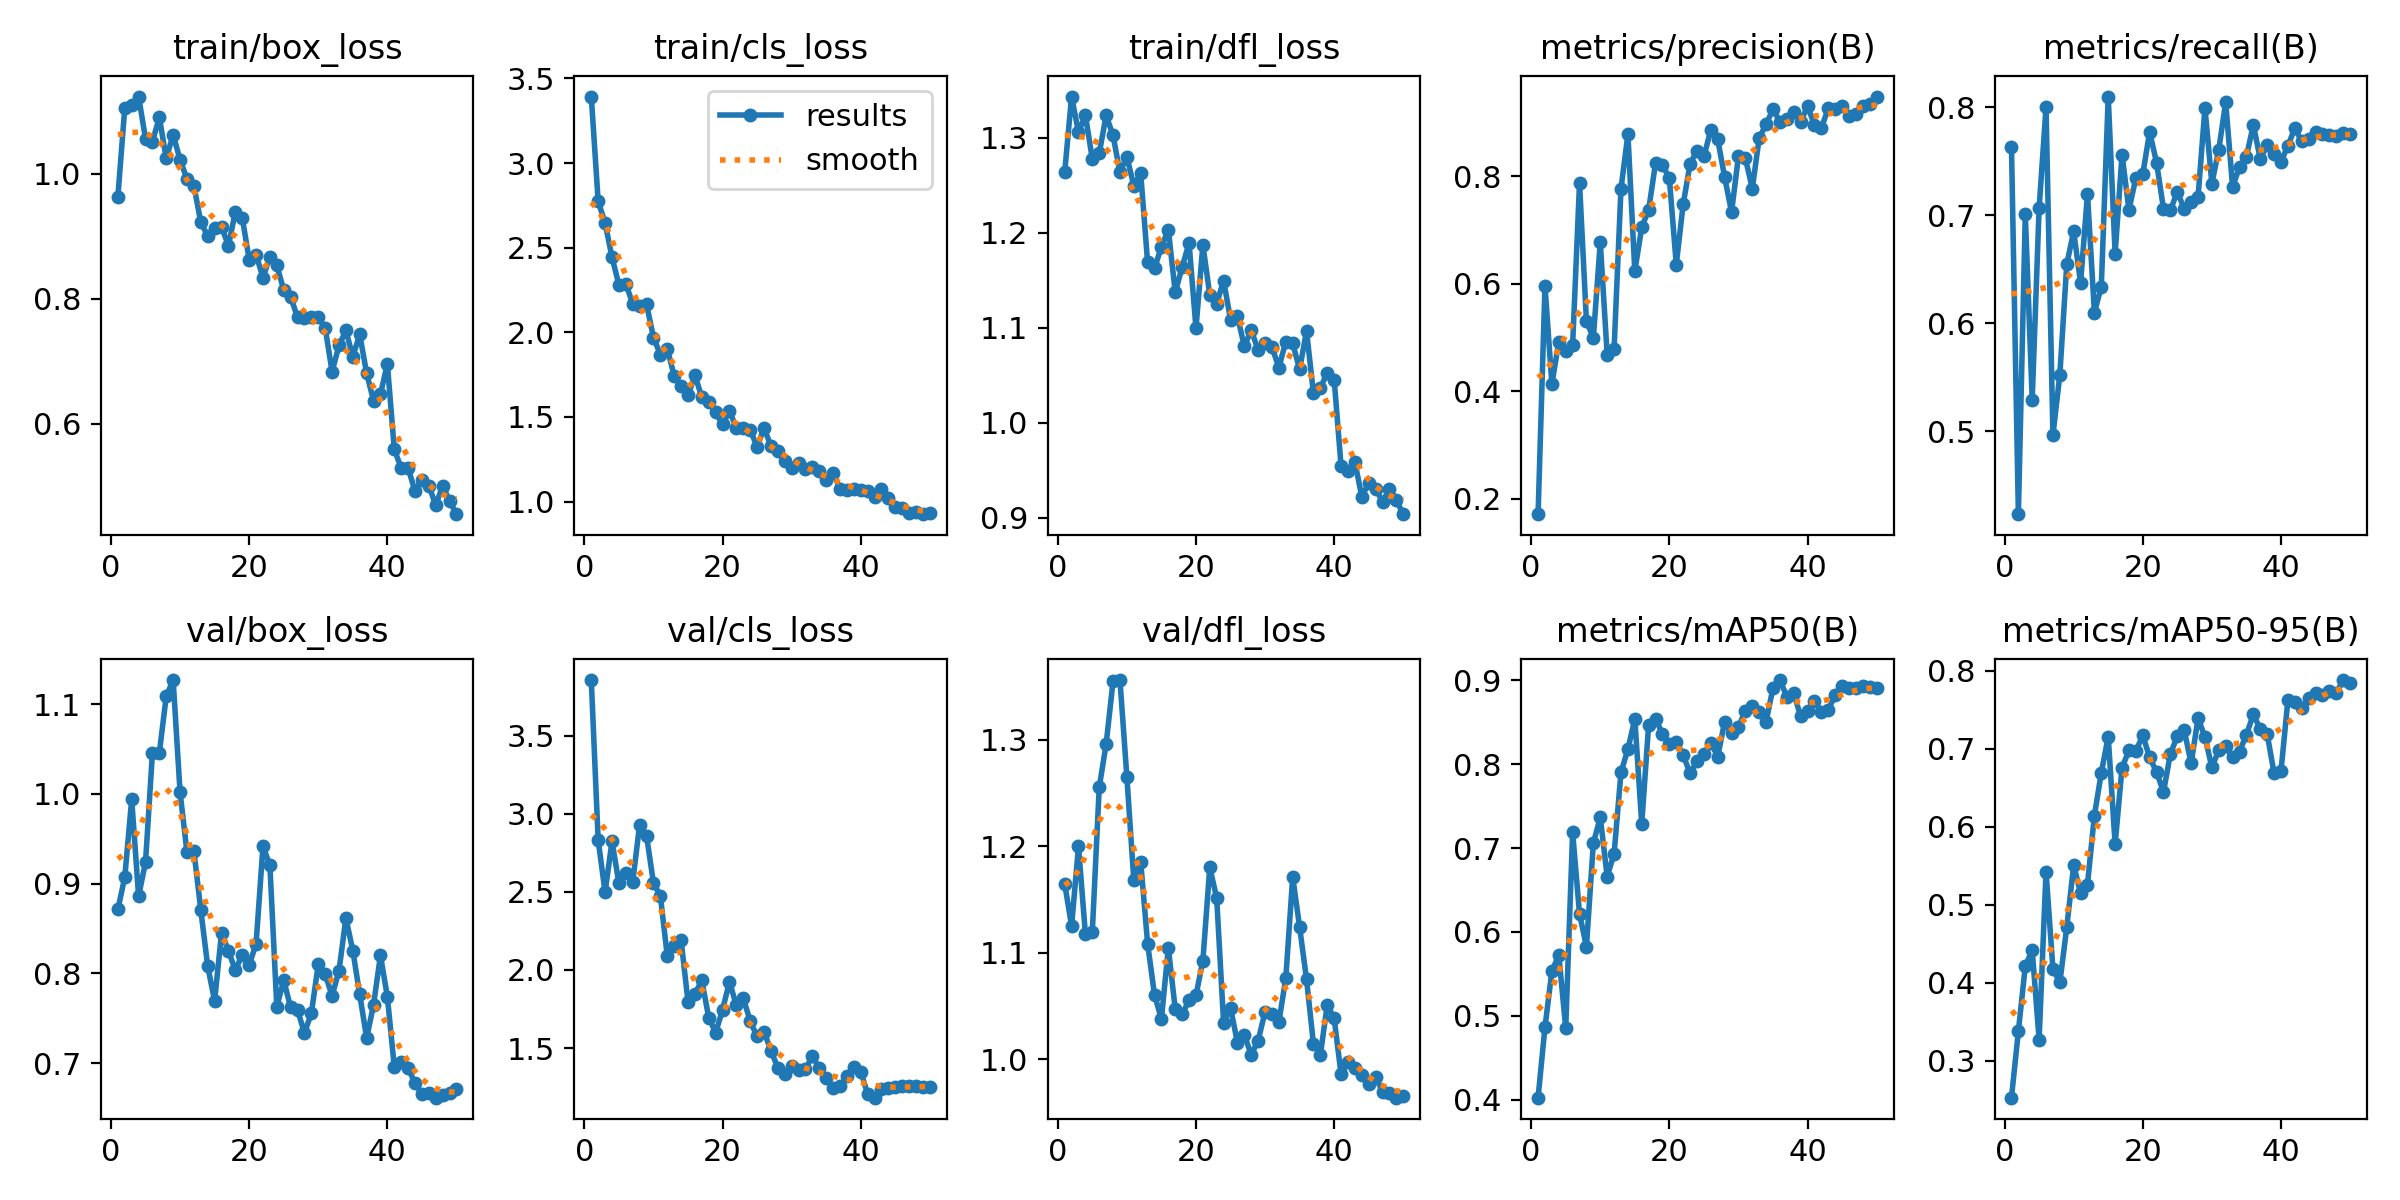

The file beside this chart, header and first rows:
epoch, time, train/box_loss, train/cls_loss, train/dfl_loss, metrics/precision(B), metrics/recall(B), metrics/mAP50(B), metrics/mAP50-95(B), val/box_loss, val/cls_loss, val/dfl_loss, lr/pg0, lr/pg1, lr/pg2
1, 32.18, 0.9629, 3.393, 1.264, 0.1709, 0.7634, 0.4022, 0.253, 0.8713, 3.857, 1.165, 0.05644, 0.00044, 0.00044
2, 60.16, 1.105, 2.774, 1.343, 0.5958, 0.4233, 0.4864, 0.3382, 0.9071, 2.83, 1.125, 0.01187, 0.0008724, 0.0008724
3, 86.71, 1.109, 2.646, 1.306, 0.4129, 0.701, 0.5533, 0.4216, 0.9941, 2.499, 1.2, 0.0009604, 0.0009604, 0.0009604
4, 113.5, 1.123, 2.444, 1.324, 0.4924, 0.5293, 0.5723, 0.4421, 0.8859, 2.823, 1.117, 0.0009406, 0.0009406, 0.0009406
5, 143.1, 1.056, 2.281, 1.278, 0.4751, 0.7066, 0.4853, 0.3274, 0.9239, 2.556, 1.12, 0.0009208, 0.0009208, 0.0009208
6, 171.6, 1.051, 2.287, 1.283, 0.4859, 0.7999, 0.7188, 0.5428, 1.046, 2.62, 1.255, 0.000901, 0.000901, 0.000901
7, 198.8, 1.09, 2.168, 1.323, 0.7876, 0.4965, 0.6213, 0.4181, 1.046, 2.565, 1.296, 0.0008812, 0.0008812, 0.0008812
8, 225.7, 1.024, 2.154, 1.302, 0.5299, 0.5524, 0.5824, 0.4007, 1.109, 2.932, 1.355, 0.0008614, 0.0008614, 0.0008614
9, 254.8, 1.062, 2.166, 1.263, 0.4995, 0.6546, 0.706, 0.4714, 1.127, 2.859, 1.356, 0.0008416, 0.0008416, 0.0008416
10, 284.3, 1.022, 1.969, 1.28, 0.6775, 0.6852, 0.7365, 0.5508, 1.002, 2.558, 1.265, 0.0008218, 0.0008218, 0.0008218
11, 310.8, 0.9917, 1.869, 1.249, 0.468, 0.6373, 0.666, 0.5153, 0.935, 2.473, 1.169, 0.000802, 0.000802, 0.000802
12, 335.4, 0.9808, 1.902, 1.263, 0.4788, 0.7198, 0.6931, 0.5262, 0.9365, 2.089, 1.186, 0.0007822, 0.0007822, 0.0007822
13, 359.1, 0.9222, 1.743, 1.169, 0.7774, 0.61, 0.7904, 0.6146, 0.8706, 2.151, 1.109, 0.0007624, 0.0007624, 0.0007624
14, 388, 0.9001, 1.684, 1.162, 0.8785, 0.6339, 0.8178, 0.6694, 0.8079, 2.189, 1.06, 0.0007426, 0.0007426, 0.0007426
15, 415.5, 0.9126, 1.627, 1.185, 0.6235, 0.8099, 0.8542, 0.7158, 0.7693, 1.796, 1.038, 0.0007228, 0.0007228, 0.0007228
16, 441.2, 0.915, 1.746, 1.203, 0.7051, 0.6643, 0.7288, 0.5779, 0.845, 1.848, 1.105, 0.000703, 0.000703, 0.000703
17, 465.7, 0.8843, 1.617, 1.137, 0.7378, 0.7561, 0.8469, 0.676, 0.8253, 1.933, 1.047, 0.0006832, 0.0006832, 0.0006832
18, 492.1, 0.9392, 1.588, 1.164, 0.825, 0.7051, 0.8543, 0.698, 0.8032, 1.694, 1.042, 0.0006634, 0.0006634, 0.0006634
19, 519.1, 0.9297, 1.529, 1.189, 0.8221, 0.7346, 0.8362, 0.6973, 0.821, 1.599, 1.055, 0.0006436, 0.0006436, 0.0006436
20, 544.4, 0.8624, 1.456, 1.099, 0.7961, 0.7381, 0.8239, 0.7173, 0.8093, 1.746, 1.06, 0.0006238, 0.0006238, 0.0006238
21, 568.9, 0.8702, 1.537, 1.187, 0.6359, 0.7772, 0.8267, 0.6892, 0.8328, 1.924, 1.093, 0.000604, 0.000604, 0.000604
22, 592.1, 0.8335, 1.434, 1.135, 0.7483, 0.7485, 0.8109, 0.6702, 0.9418, 1.773, 1.18, 0.0005842, 0.0005842, 0.0005842
23, 618.4, 0.8674, 1.435, 1.125, 0.8235, 0.7061, 0.7891, 0.6448, 0.9203, 1.819, 1.151, 0.0005644, 0.0005644, 0.0005644
24, 645.8, 0.8531, 1.425, 1.15, 0.848, 0.7046, 0.8036, 0.6939, 0.7626, 1.671, 1.034, 0.0005446, 0.0005446, 0.0005446
25, 672, 0.8139, 1.323, 1.108, 0.8373, 0.7219, 0.8124, 0.7161, 0.7922, 1.574, 1.048, 0.0005248, 0.0005248, 0.0005248
26, 697.9, 0.8031, 1.435, 1.112, 0.8867, 0.7058, 0.8258, 0.7238, 0.7619, 1.605, 1.015, 0.000505, 0.000505, 0.000505
27, 724.9, 0.7699, 1.329, 1.08, 0.8688, 0.7125, 0.809, 0.6817, 0.7591, 1.483, 1.022, 0.0004852, 0.0004852, 0.0004852
28, 753.7, 0.7685, 1.297, 1.097, 0.7986, 0.7169, 0.8509, 0.7391, 0.7335, 1.374, 1.004, 0.0004654, 0.0004654, 0.0004654
29, 781.5, 0.7709, 1.239, 1.076, 0.7335, 0.7994, 0.8367, 0.7155, 0.7555, 1.333, 1.017, 0.0004456, 0.0004456, 0.0004456
30, 807.7, 0.7702, 1.196, 1.083, 0.838, 0.7293, 0.8445, 0.6764, 0.8099, 1.384, 1.044, 0.0004258, 0.0004258, 0.0004258
31, 834.2, 0.7532, 1.229, 1.079, 0.8339, 0.7608, 0.8639, 0.6985, 0.799, 1.356, 1.042, 0.000406, 0.000406, 0.000406
32, 861.8, 0.6831, 1.19, 1.058, 0.7774, 0.8046, 0.8692, 0.7032, 0.7749, 1.366, 1.035, 0.0003862, 0.0003862, 0.0003862
33, 890.4, 0.7251, 1.202, 1.085, 0.8715, 0.7263, 0.8619, 0.6892, 0.803, 1.447, 1.076, 0.0003664, 0.0003664, 0.0003664
34, 916.6, 0.7491, 1.184, 1.083, 0.8973, 0.7447, 0.8509, 0.6966, 0.8616, 1.371, 1.171, 0.0003466, 0.0003466, 0.0003466
35, 942.7, 0.7072, 1.131, 1.056, 0.9252, 0.7543, 0.8911, 0.7184, 0.8253, 1.305, 1.124, 0.0003268, 0.0003268, 0.0003268
36, 969.2, 0.7428, 1.17, 1.097, 0.9018, 0.7836, 0.9004, 0.7441, 0.7765, 1.243, 1.075, 0.000307, 0.000307, 0.000307
37, 998.6, 0.6805, 1.077, 1.031, 0.9071, 0.7523, 0.8805, 0.7258, 0.7278, 1.255, 1.014, 0.0002872, 0.0002872, 0.0002872
38, 1026, 0.6367, 1.068, 1.036, 0.92, 0.7648, 0.8847, 0.7194, 0.7649, 1.318, 1.004, 0.0002674, 0.0002674, 0.0002674
39, 1052, 0.6471, 1.077, 1.053, 0.9021, 0.7571, 0.8571, 0.6689, 0.82, 1.38, 1.051, 0.0002476, 0.0002476, 0.0002476
40, 1077, 0.6957, 1.066, 1.045, 0.9304, 0.7498, 0.8638, 0.6713, 0.7739, 1.349, 1.038, 0.0002278, 0.0002278, 0.0002278
41, 1105, 0.5587, 1.061, 0.9542, 0.8961, 0.7641, 0.8759, 0.7621, 0.6956, 1.205, 0.9856, 0.000208, 0.000208, 0.000208
42, 1132, 0.529, 1.025, 0.9491, 0.8904, 0.7806, 0.8625, 0.7604, 0.7006, 1.182, 0.9968, 0.0001882, 0.0001882, 0.0001882
43, 1157, 0.5289, 1.075, 0.9583, 0.927, 0.7687, 0.8652, 0.7527, 0.6946, 1.238, 0.9919, 0.0001684, 0.0001684, 0.0001684
44, 1182, 0.4919, 1.023, 0.9222, 0.9258, 0.7709, 0.8823, 0.7651, 0.6773, 1.246, 0.9847, 0.0001486, 0.0001486, 0.0001486
45, 1206, 0.5105, 0.967, 0.9361, 0.931, 0.7774, 0.8933, 0.7715, 0.665, 1.251, 0.9765, 0.0001288, 0.0001288, 0.0001288
46, 1230, 0.5009, 0.962, 0.9303, 0.912, 0.7753, 0.8913, 0.7688, 0.6667, 1.255, 0.9831, 0.000109, 0.000109, 0.000109
47, 1256, 0.4693, 0.9318, 0.9169, 0.9169, 0.774, 0.8907, 0.7743, 0.6613, 1.258, 0.9693, 8.92e-05, 8.92e-05, 8.92e-05
48, 1281, 0.5006, 0.9359, 0.9301, 0.932, 0.7731, 0.8935, 0.7715, 0.6641, 1.26, 0.9678, 6.94e-05, 6.94e-05, 6.94e-05
49, 1304, 0.4763, 0.9258, 0.9183, 0.9356, 0.7764, 0.8921, 0.7883, 0.666, 1.25, 0.9637, 4.96e-05, 4.96e-05, 4.96e-05
50, 1330, 0.4551, 0.9318, 0.9037, 0.9488, 0.775, 0.8912, 0.7845, 0.6711, 1.251, 0.9653, 2.98e-05, 2.98e-05, 2.98e-05
